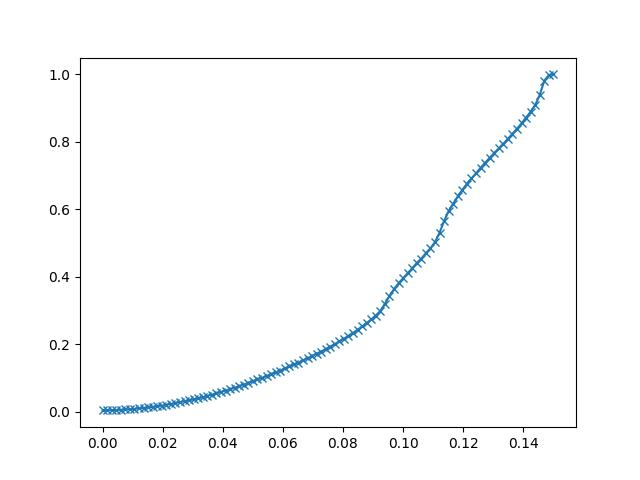

Values plotted in this chart, from the file beside it:
3.567034400578594856e-20, 3.967285156250000000e-03
1.515915208560289322e-03, 4.180908203125000000e-03
3.031830417120578644e-03, 4.669189453125000000e-03
4.547745625680867966e-03, 5.218505859375000000e-03
6.063660834241157288e-03, 5.767822265625000000e-03
7.579576042801446610e-03, 6.866455078125000000e-03
9.095491251361735932e-03, 7.659912109375000000e-03
1.061140645992202439e-02, 8.758544921875000000e-03
1.212732166848231458e-02, 1.022338867187500000e-02
1.364323687704260477e-02, 1.138305664062500000e-02
1.515915208560289322e-02, 1.281738281250000000e-02
1.667506729416318167e-02, 1.458740234375000000e-02
1.819098250272347186e-02, 1.651000976562500000e-02
1.970689771128376205e-02, 1.815795898437500000e-02
2.122281291984404877e-02, 2.041625976562500000e-02
2.273872812840433896e-02, 2.325439453125000000e-02
2.425464333696462915e-02, 2.575683593750000000e-02
2.577055854552491934e-02, 2.865600585937500000e-02
2.728647375408520953e-02, 3.131103515625000000e-02
2.880238896264549625e-02, 3.381347656250000000e-02
3.031830417120578644e-02, 3.677368164062500000e-02
3.183421937976607663e-02, 3.958129882812500000e-02
3.335013458832636335e-02, 4.284667968750000000e-02
3.486604979688665701e-02, 4.678344726562500000e-02
3.638196500544694373e-02, 5.053710937500000000e-02
3.789788021400723045e-02, 5.468750000000000000e-02
3.941379542256752411e-02, 5.871582031250000000e-02
4.092971063112781083e-02, 6.286621093750000000e-02
4.244562583968809755e-02, 6.680297851562500000e-02
4.396154104824839121e-02, 7.107543945312500000e-02
4.547745625680867793e-02, 7.528686523437500000e-02
4.699337146536897158e-02, 8.062744140625000000e-02
4.850928667392925830e-02, 8.544921875000000000e-02
5.002520188248954502e-02, 9.097290039062500000e-02
5.154111709104983868e-02, 9.564208984375000000e-02
5.305703229961012540e-02, 1.006164550781250000e-01
5.457294750817041906e-02, 1.061096191406250000e-01
5.608886271673070578e-02, 1.113281250000000000e-01
5.760477792529099250e-02, 1.164550781250000000e-01
5.912069313385128616e-02, 1.218566894531250000e-01
6.063660834241157288e-02, 1.283569335937500000e-01
6.215252355097185960e-02, 1.342163085937500000e-01
6.366843875953215326e-02, 1.400451660156250000e-01
6.518435396809243998e-02, 1.458129882812500000e-01
6.670026917665272670e-02, 1.523132324218750000e-01
6.821618438521301342e-02, 1.584777832031250000e-01
6.973209959377331402e-02, 1.653442382812500000e-01
7.124801480233360074e-02, 1.719970703125000000e-01
7.276393001089388746e-02, 1.784667968750000000e-01
7.427984521945417418e-02, 1.861572265625000000e-01
7.579576042801446090e-02, 1.930541992187500000e-01
7.731167563657476149e-02, 2.007446289062500000e-01
7.882759084513504821e-02, 2.084350585937500000e-01
8.034350605369533493e-02, 2.164916992187500000e-01
8.185942126225562165e-02, 2.252502441406250000e-01
8.337533647081590837e-02, 2.339172363281250000e-01
8.489125167937619509e-02, 2.430725097656250000e-01
8.640716688793649569e-02, 2.531738281250000000e-01
8.792308209649678241e-02, 2.629089355468750000e-01
8.943899730505706913e-02, 2.739868164062500000e-01
9.095491251361735585e-02, 2.852172851562500000e-01
... 39 more rows
